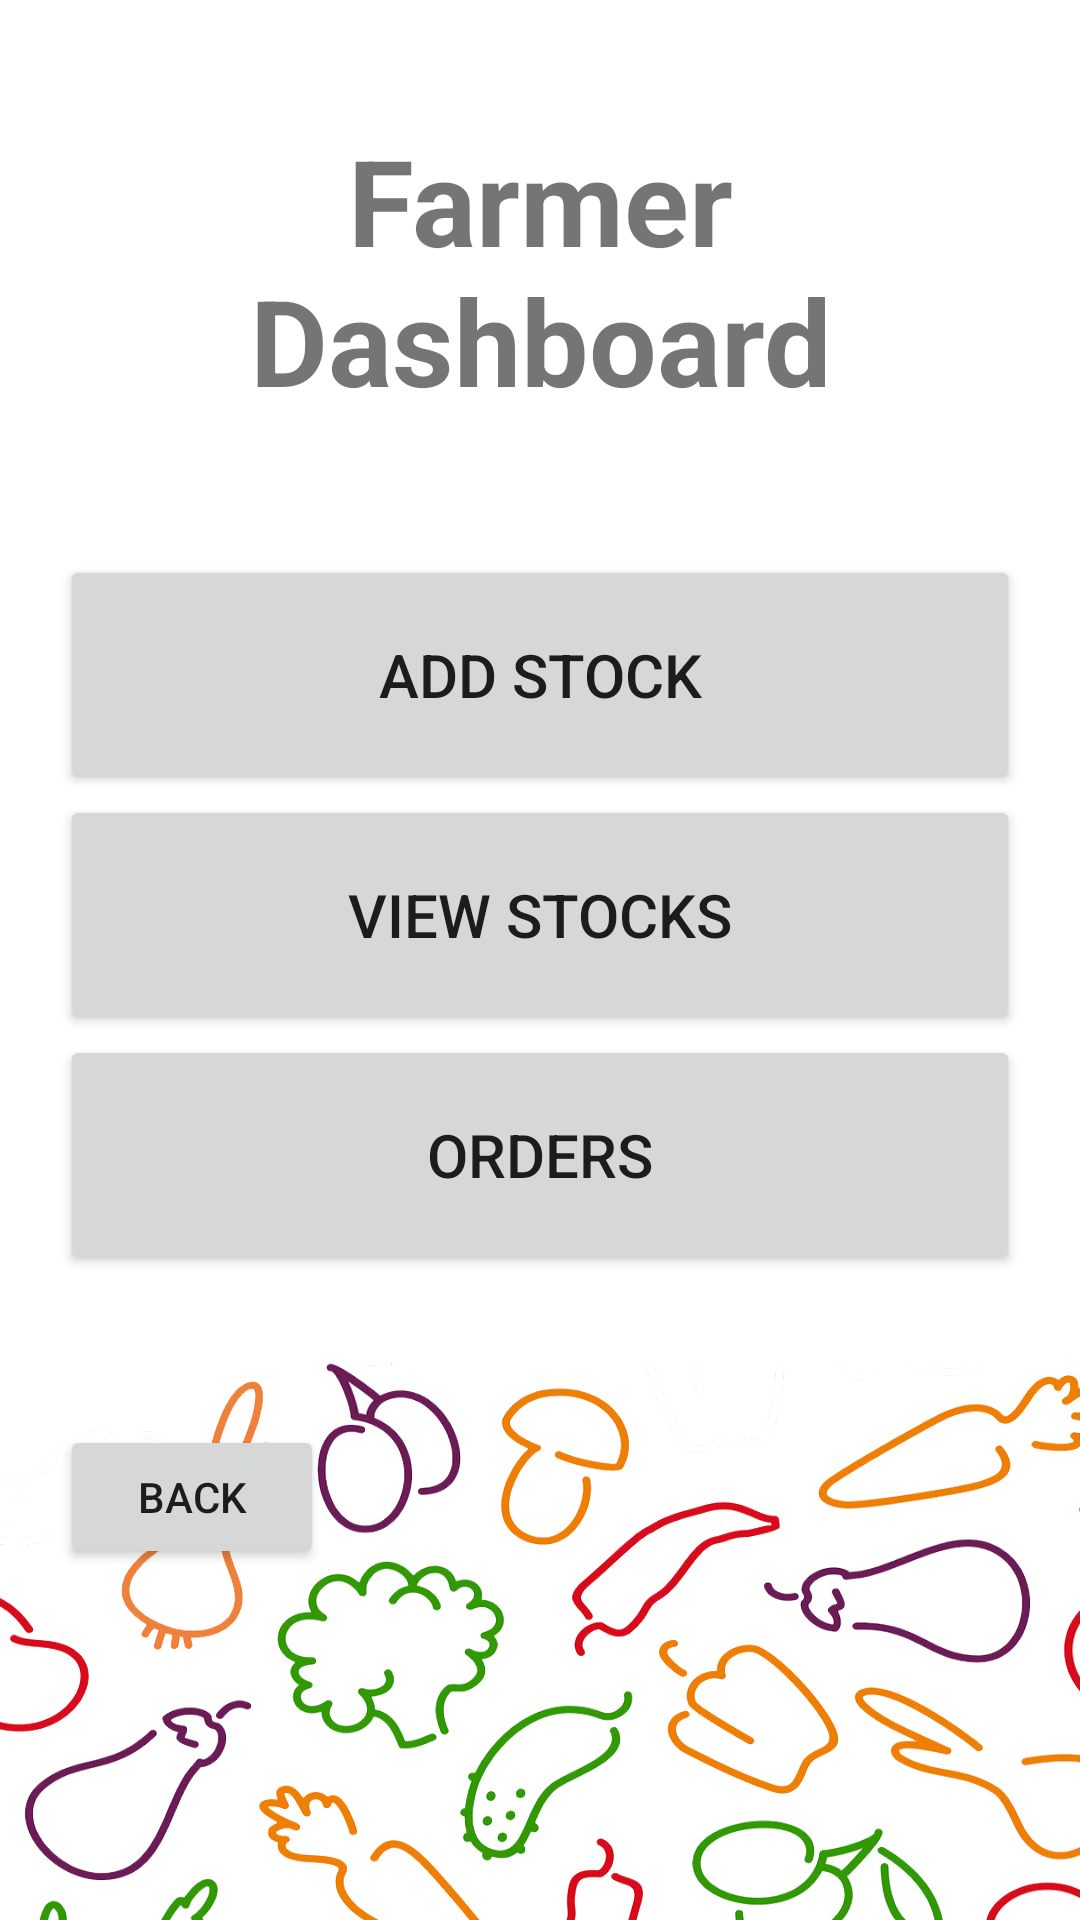

This screen was rendered from an Android layout file. Write that file and the resources it references.
<!-- AndroidManifest.xml: application theme Theme.AgroFarm -->
<!-- res/layout/activity_farmer.xml -->
<?xml version="1.0" encoding="utf-8"?>
<LinearLayout xmlns:android="http://schemas.android.com/apk/res/android"
    xmlns:app="http://schemas.android.com/apk/res-auto"
    xmlns:tools="http://schemas.android.com/tools"
    android:layout_width="match_parent"
    android:layout_height="match_parent"
    android:orientation="vertical"
    tools:context=".FarmerAct"
    android:background="@drawable/normalback">

    <TextView
        android:layout_width="match_parent"
        android:layout_height="wrap_content"
        android:gravity="center"
        android:layout_marginTop="20dp"
        android:textStyle="bold"
        android:textSize="40dp"
        android:padding="20dp"
        android:text="Farmer Dashboard"/>

    <LinearLayout
        android:layout_width="match_parent"
        android:layout_height="wrap_content"
        android:orientation="vertical"
        android:padding="20dp"
        android:layout_marginTop="5dp">

        <Button
            android:id="@+id/btn_add"
            android:layout_width="match_parent"
            android:layout_height="80dp"
            android:text="Add Stock"
            android:textSize="20sp"
            />
        <Button
            android:id="@+id/btn_view"
            android:layout_width="match_parent"
            android:layout_height="80dp"
            android:text="View Stocks"
            android:textSize="20sp"
            />

        <Button
            android:id="@+id/btn_orders_farmer"
            android:layout_width="match_parent"
            android:layout_height="80dp"
            android:text="Orders"
            android:textSize="20sp"
            />



    </LinearLayout>

    <LinearLayout
        android:layout_width="match_parent"
        android:layout_height="wrap_content"
        android:orientation="vertical"
        android:gravity="bottom"
        android:padding="20sp">

        <Button
            android:id="@+id/btn_back_farmer"
            android:layout_width="wrap_content"
            android:layout_height="wrap_content"
            android:layout_marginTop="10dp"
            android:text="Back" />

    </LinearLayout>
</LinearLayout>
<!-- resources referenced by this layout -->
<resources>
  <!-- drawable normalback: jpg bitmap (drawable-v24, 463109 bytes) -->
  <style name="Theme.AgroFarm" parent="Theme.MaterialComponents.Light.NoActionBar">
          
          <item name="colorPrimary">@color/purple_500</item>
          <item name="colorPrimaryVariant">@color/purple_700</item>
          <item name="colorOnPrimary">@color/white</item>
          
          <item name="colorSecondary">@color/teal_200</item>
          <item name="colorSecondaryVariant">@color/teal_700</item>
          <item name="colorOnSecondary">@color/black</item>
          
          <item name="android:statusBarColor" tools:targetApi="l">?attr/colorPrimaryVariant</item>
          
      </style>
  <color name="purple_500">#BE96F8</color>
  <color name="purple_700">#FF3700B3</color>
  <color name="white">#FFFFFFFF</color>
  <color name="teal_200">#FF03DAC5</color>
  <color name="teal_700">#48CD4D</color>
  <color name="black">#FF000000</color>
</resources>
